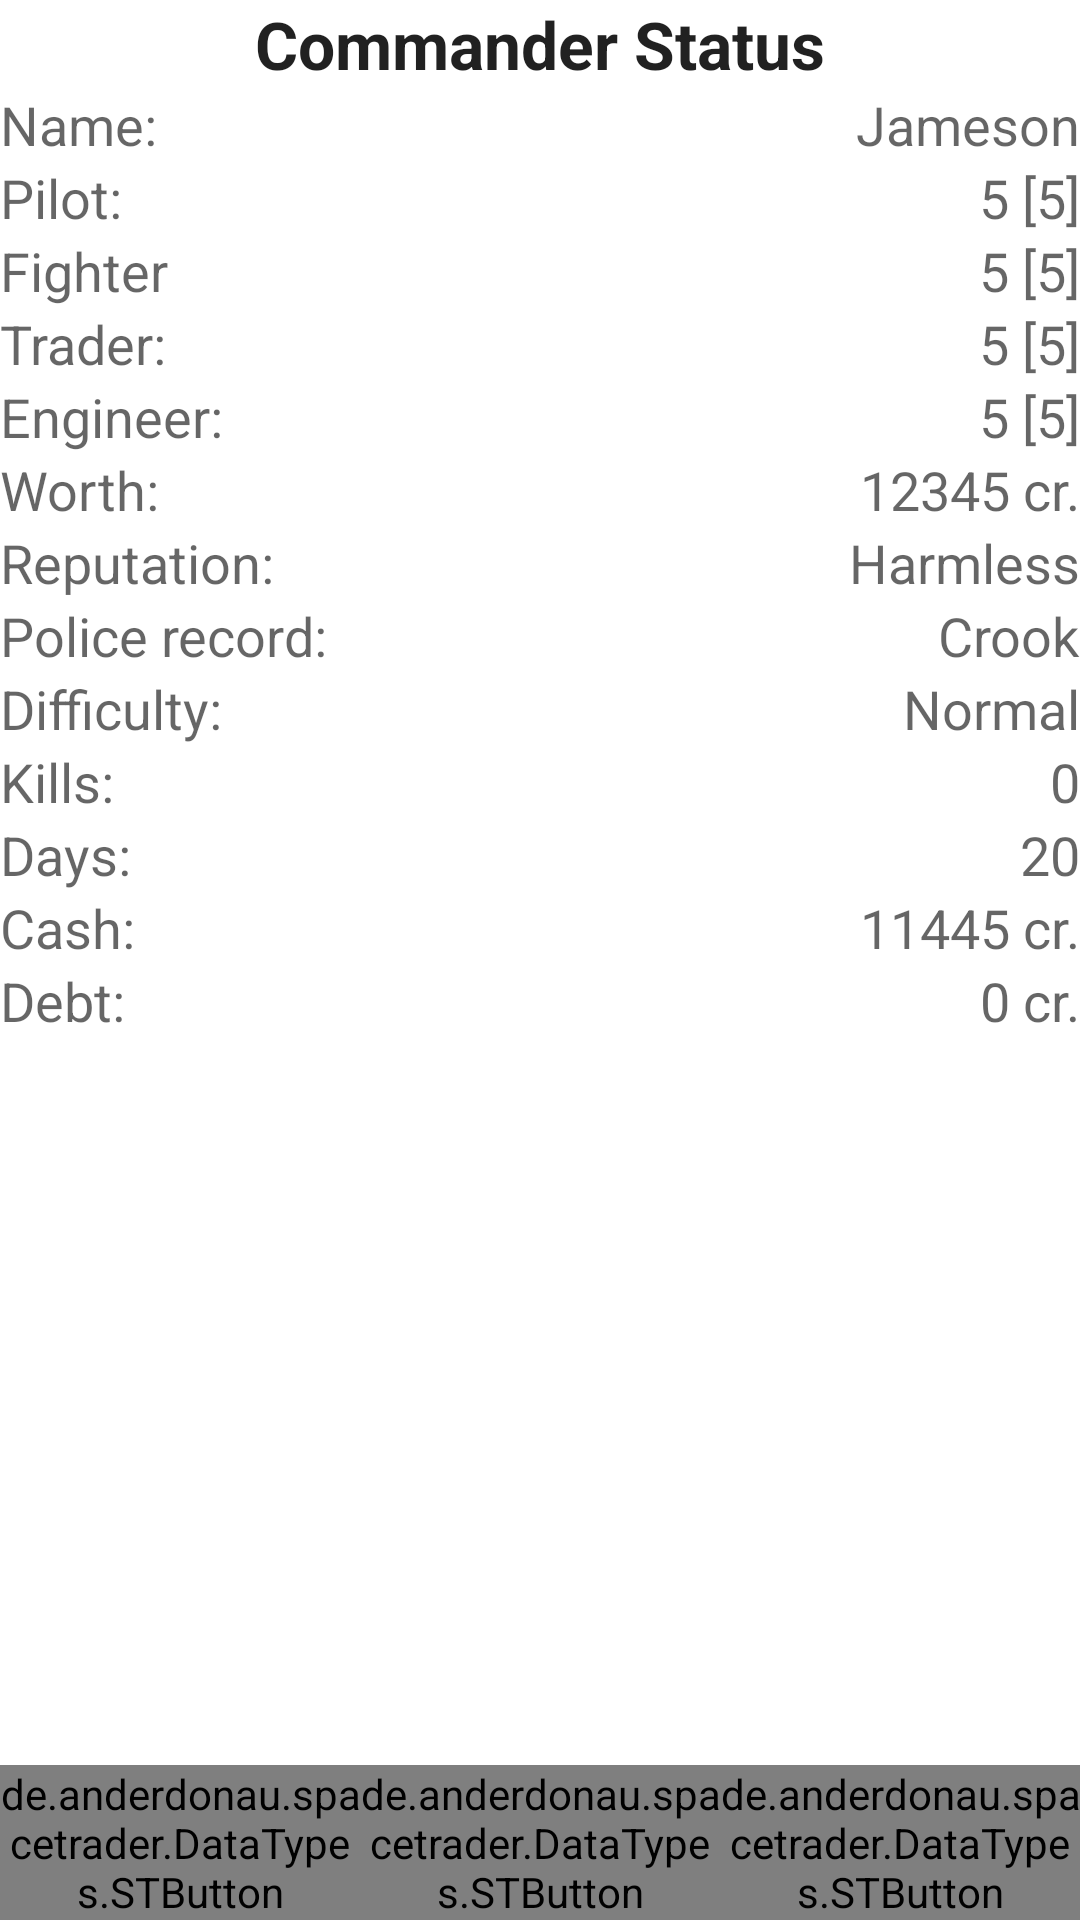

The Android layout XML behind this screen, and the referenced resources:
<!-- AndroidManifest.xml: fallback theme Theme.MaterialComponents.DayNight.NoActionBar -->
<!-- res/layout/fragment_commander_status.xml -->
<RelativeLayout xmlns:android="http://schemas.android.com/apk/res/android"
                xmlns:tools="http://schemas.android.com/tools"
                android:layout_width="match_parent"
                android:layout_height="match_parent"
                tools:context=".WelcomeScreen">

	<TextView
			android:layout_width="wrap_content"
			android:layout_height="wrap_content"
			android:textAppearance="?android:attr/textAppearanceLarge"
			android:text="Commander Status"
			android:id="@+id/textView"
			android:layout_alignParentTop="true"
			android:layout_centerHorizontal="true"
			android:textStyle="bold"/>

	<ScrollView
			android:layout_width="match_parent"
			android:layout_height="match_parent"
			android:id="@+id/scrollView"
			android:layout_alignParentLeft="true"
			android:layout_alignParentRight="true"
			android:layout_below="@+id/textView"
			android:layout_above="@+id/buttonBarCommanderStatus">

		<TableLayout
				android:layout_width="fill_parent"
				android:layout_height="wrap_content"

				android:stretchColumns="1">

			<TableRow
					android:layout_width="fill_parent"
					android:layout_height="fill_parent">

				<TextView
						android:layout_width="wrap_content"
						android:layout_height="wrap_content"
						android:textAppearance="?android:attr/textAppearanceMedium"
						android:text="Name:"
						android:id="@+id/textView2"
						/>

				<TextView
						android:layout_width="wrap_content"
						android:layout_height="wrap_content"
						android:textAppearance="?android:attr/textAppearanceMedium"
						android:text="Jameson"
						android:id="@+id/txtCommanderStatusNameCommander"
						android:layout_gravity="right"/>
			</TableRow>

			<TableRow
					android:layout_width="fill_parent"
					android:layout_height="fill_parent">

				<TextView
						android:layout_width="wrap_content"
						android:layout_height="wrap_content"
						android:textAppearance="?android:attr/textAppearanceMedium"
						android:text="Pilot:"
						android:id="@+id/textView3"
						/>

				<TextView
						android:layout_width="wrap_content"
						android:layout_height="wrap_content"
						android:textAppearance="?android:attr/textAppearanceMedium"
						android:text="5 [5]"
						android:id="@+id/txtCommanderStatusPilot"
						android:layout_gravity="right"/>
			</TableRow>

			<TableRow
					android:layout_width="fill_parent"
					android:layout_height="fill_parent">

				<TextView
						android:layout_width="wrap_content"
						android:layout_height="wrap_content"
						android:textAppearance="?android:attr/textAppearanceMedium"
						android:text="Fighter"
						android:id="@+id/textView4"
						/>

				<TextView
						android:layout_width="wrap_content"
						android:layout_height="wrap_content"
						android:textAppearance="?android:attr/textAppearanceMedium"
						android:text="5 [5]"
						android:id="@+id/txtCommanderStatusFighter"
						android:layout_gravity="right"/>
			</TableRow>

			<TableRow
					android:layout_width="fill_parent"
					android:layout_height="fill_parent">

				<TextView
						android:layout_width="wrap_content"
						android:layout_height="wrap_content"
						android:textAppearance="?android:attr/textAppearanceMedium"
						android:text="Trader:"
						android:id="@+id/textView5"
						/>

				<TextView
						android:layout_width="wrap_content"
						android:layout_height="wrap_content"
						android:textAppearance="?android:attr/textAppearanceMedium"
						android:text="5 [5]"
						android:id="@+id/txtCommanderStatusTrader"
						android:layout_gravity="right"/>
			</TableRow>

			<TableRow
					android:layout_width="fill_parent"
					android:layout_height="fill_parent">

				<TextView
						android:layout_width="wrap_content"
						android:layout_height="wrap_content"
						android:textAppearance="?android:attr/textAppearanceMedium"
						android:text="Engineer:"
						android:id="@+id/textView6"
						/>

				<TextView
						android:layout_width="wrap_content"
						android:layout_height="wrap_content"
						android:textAppearance="?android:attr/textAppearanceMedium"
						android:text="5 [5]"
						android:id="@+id/txtCommanderStatusEngineer"
						android:layout_gravity="right"/>
			</TableRow>

			<TableRow
					android:layout_width="fill_parent"
					android:layout_height="fill_parent">

				<TextView
						android:layout_width="wrap_content"
						android:layout_height="wrap_content"
						android:textAppearance="?android:attr/textAppearanceMedium"
						android:text="Worth:"
						android:id="@+id/textView7"
						/>

				<TextView
						android:layout_width="wrap_content"
						android:layout_height="wrap_content"
						android:textAppearance="?android:attr/textAppearanceMedium"
						android:text="12345 cr."
						android:id="@+id/txtCommanderStatusWorth"
						android:layout_gravity="right"/>
			</TableRow>

			<TableRow
					android:layout_width="fill_parent"
					android:layout_height="fill_parent">

				<TextView
						android:layout_width="wrap_content"
						android:layout_height="wrap_content"
						android:textAppearance="?android:attr/textAppearanceMedium"
						android:text="Reputation:"
						android:id="@+id/textView8"
						/>

				<TextView
						android:layout_width="wrap_content"
						android:layout_height="wrap_content"
						android:textAppearance="?android:attr/textAppearanceMedium"
						android:text="Harmless"
						android:id="@+id/txtCommanderStatusReputation"
						android:layout_gravity="right"/>
			</TableRow>

			<TableRow
					android:layout_width="fill_parent"
					android:layout_height="fill_parent">

				<TextView
						android:layout_width="wrap_content"
						android:layout_height="wrap_content"
						android:textAppearance="?android:attr/textAppearanceMedium"
						android:text="Police record:"
						android:id="@+id/textView9"
						/>

				<TextView
						android:layout_width="wrap_content"
						android:layout_height="wrap_content"
						android:textAppearance="?android:attr/textAppearanceMedium"
						android:text="Crook"
						android:id="@+id/txtCommanderStatusPoliceRecord"
						android:layout_gravity="right"/>
			</TableRow>

			<TableRow
					android:layout_width="fill_parent"
					android:layout_height="fill_parent">

				<TextView
						android:layout_width="wrap_content"
						android:layout_height="wrap_content"
						android:textAppearance="?android:attr/textAppearanceMedium"
						android:text="Difficulty:"
						android:id="@+id/textView10"
						/>

				<TextView
						android:layout_width="wrap_content"
						android:layout_height="wrap_content"
						android:textAppearance="?android:attr/textAppearanceMedium"
						android:text="Normal"
						android:id="@+id/txtCommanderStatusDifficulty"
						android:layout_gravity="right"/>
			</TableRow>

			<TableRow>

				<TextView
						android:layout_width="wrap_content"
						android:layout_height="wrap_content"
						android:textAppearance="?android:attr/textAppearanceMedium"
						android:text="Kills:"
						android:id="@+id/textView11"
						/>

				<TextView
						android:layout_width="wrap_content"
						android:layout_height="wrap_content"
						android:textAppearance="?android:attr/textAppearanceMedium"
						android:text="0"
						android:id="@+id/txtCommanderStatusKills"
						android:layout_gravity="right"/>
			</TableRow>

			<TableRow>

				<TextView
						android:layout_width="wrap_content"
						android:layout_height="wrap_content"
						android:textAppearance="?android:attr/textAppearanceMedium"
						android:text="Days:"
						android:id="@+id/textView12"
						/>

				<TextView
						android:layout_width="wrap_content"
						android:layout_height="wrap_content"
						android:textAppearance="?android:attr/textAppearanceMedium"
						android:text="20"
						android:id="@+id/txtCommanderStatusDays"
						android:layout_gravity="right"/>
			</TableRow>

			<TableRow>

				<TextView
						android:layout_width="wrap_content"
						android:layout_height="wrap_content"
						android:textAppearance="?android:attr/textAppearanceMedium"
						android:text="Cash:"
						android:id="@+id/textView13"
						/>

				<TextView
						android:layout_width="wrap_content"
						android:layout_height="wrap_content"
						android:textAppearance="?android:attr/textAppearanceMedium"
						android:text="11445 cr."
						android:id="@+id/txtCommanderStatusCash"
						android:layout_gravity="right"/>
			</TableRow>

			<TableRow>

				<TextView
						android:layout_width="wrap_content"
						android:layout_height="wrap_content"
						android:textAppearance="?android:attr/textAppearanceMedium"
						android:text="Debt:"
						android:id="@+id/textView14"
						/>

				<TextView
						android:layout_width="wrap_content"
						android:layout_height="wrap_content"
						android:textAppearance="?android:attr/textAppearanceMedium"
						android:text="0 cr."
						android:id="@+id/txtCommanderStatusDebt"
						android:layout_gravity="right"/>
			</TableRow>
		</TableLayout>
	</ScrollView>

	<LinearLayout
			android:orientation="horizontal"
			android:layout_width="match_parent"
			android:layout_height="wrap_content"
			android:layout_alignParentLeft="true"
			android:layout_alignParentBottom="true"
			android:layout_alignParentRight="true"
			android:id="@+id/buttonBarCommanderStatus">

		<de.anderdonau.spacetrader.DataTypes.STButton
				android:layout_width="0dp"
				android:layout_height="match_parent"
				android:text="Quests"
				android:id="@+id/CommanderStatusQuestsCallback"
				android:layout_alignParentBottom="true"
				android:layout_alignParentLeft="true"
				android:onClick="CommanderStatusQuestsCallback"
				android:layout_weight="1"
				android:ellipsize="marquee"
				android:singleLine="true"/>

		<de.anderdonau.spacetrader.DataTypes.STButton
				android:layout_width="0dp"
				android:layout_height="match_parent"
				android:text="Special Cargo"
				android:id="@+id/CommanderStatusSpecialCargoCallback"
				android:layout_alignParentBottom="true"
				android:layout_alignParentRight="true"

				android:onClick="CommanderStatusSpecialCargoCallback"
				android:layout_weight="1"
				android:ellipsize="marquee"
				android:singleLine="true"/>

		<de.anderdonau.spacetrader.DataTypes.STButton
				android:layout_width="0dp"
				android:layout_height="match_parent"
				android:text="Ship"
				android:id="@+id/CommanderStatusShipCallback"
				android:layout_alignParentBottom="true"
				android:layout_toRightOf="@+id/CommanderStatusQuestsCallback"
				android:layout_toLeftOf="@+id/CommanderStatusSpecialCargoCallback"
				android:onClick="CommanderStatusShipCallback"
				android:layout_alignParentRight="false"
				android:layout_weight="1"
				android:ellipsize="marquee"
				android:singleLine="true"/>
	</LinearLayout>

</RelativeLayout>
<!-- resources referenced by this layout -->
<resources>

</resources>
